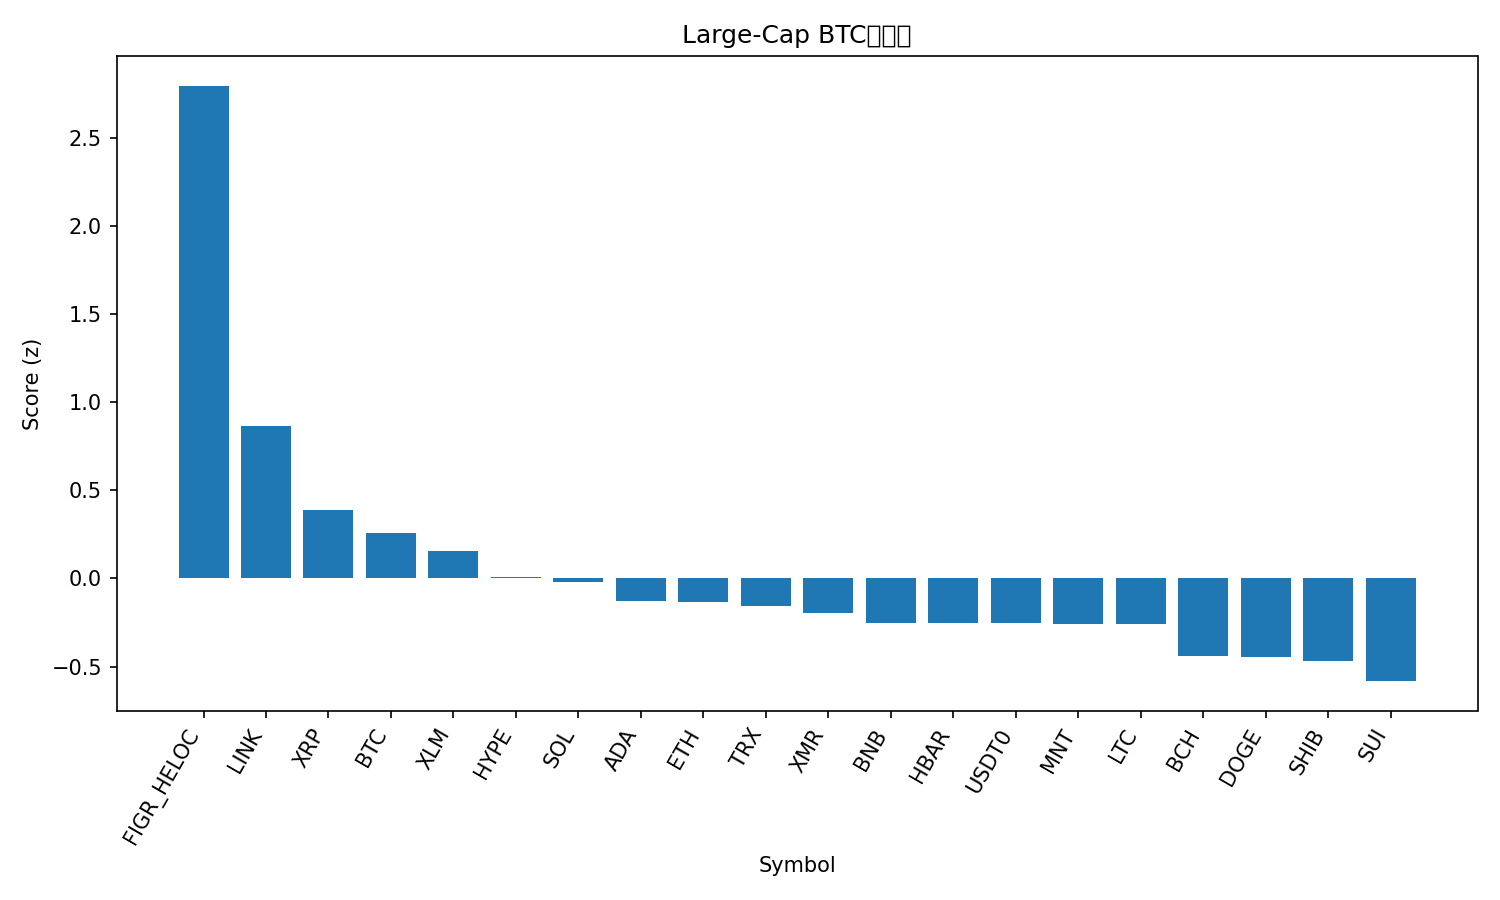

The file beside this chart, header and first rows:
rank, name, symbol, price_btc, price_usd, pct_1h_btc, pct_24h_btc, pct_7d_btc, market_cap_rank, market_cap_usd, volume_usd, score
1, Figure Heloc, FIGR_HELOC, 8.98e-06, 0.9994, 2.718, 2.443, 6.336, 16, 12756794404, 10563926, 2.797
2, Chainlink, LINK, 0.0001701, 18.93, -0.4877, 5.985, -0.1986, 15, 13219434439, 1188107211, 0.8663
3, XRP, XRP, 2.223e-05, 2.47, 0.2131, 0.434, -1.501, 5, 148263834908, 3401170909, 0.3881
4, Bitcoin, BTC, 1.0, 111348, 0.0, 0.0, 0.0, 1, 2219907039888, 55361449124, 0.2601
5, Stellar, XLM, 2.95e-06, 0.328, 0.1333, -0.301, -2.831, 20, 10494304414, 157761266, 0.1543
6, Hyperliquid, HYPE, 0.0003523, 39.21, -0.2331, 0.08423, -1.354, 19, 10611671066, 392160229, 0.006056
7, Solana, SOL, 0.001723, 191.7, 0.05906, -1.915, 1.444, 6, 104792492545, 5483918427, -0.01854
8, Cardano, ADA, 6.01e-06, 0.6686, -0.01127, -1.046, -4.427, 11, 24442192637, 1242701290, -0.1287
9, Ethereum, ETH, 0.03621, 4030, -0.2465, -1.277, 0.1666, 2, 486164074828, 32785999246, -0.1354
10, TRON, TRX, 2.9e-06, 0.3226, -0.2579, -1.79, 3.72, 9, 30545547464, 609422542, -0.1579
11, Monero, XMR, 0.002851, 317.3, -0.2651, -2.079, 4.233, 35, 5849892555, 151734212, -0.1957
12, BNB, BNB, 0.01, 1113, 0.4962, -2.975, -9.253, 4, 154855081606, 2898457793, -0.2514
13, Hedera, HBAR, 1.61e-06, 0.1786, -0.9213, 1.753, -2.673, 30, 7575632441, 188378138, -0.252
14, USDT0, USDT0, 8.98e-06, 1.0, -0.1767, -2.629, 3.421, 29, 7701581975, 363639964, -0.2525
15, Mantle, MNT, 1.654e-05, 1.84, 0.4196, -2.372, -10.71, 34, 5987196132, 283933622, -0.2584
16, Litecoin, LTC, 0.0008559, 95.26, -0.3062, -1.556, 0.5648, 31, 7279645985, 467080200, -0.2603
17, Bitcoin Cash, BCH, 0.00434, 483, -0.2322, -1.211, -7.998, 21, 9632627278, 253173727, -0.4392
18, Dogecoin, DOGE, 1.8e-06, 0.2, -0.6496, -0.719, -1.786, 10, 30299396082, 1832389972, -0.443
19, Shiba Inu, SHIB, 9.1805e-11, 1.022e-05, -0.3665, -1.688, -3.552, 33, 6025844934, 133581063, -0.4666
20, Sui, SUI, 2.351e-05, 2.62, -0.1748, -2.609, -6.464, 22, 9485869630, 854735659, -0.5825
21, Avalanche, AVAX, 0.000186, 20.71, -0.3534, -2.6, -5.901, 25, 8826080892, 525535764, -0.6912
